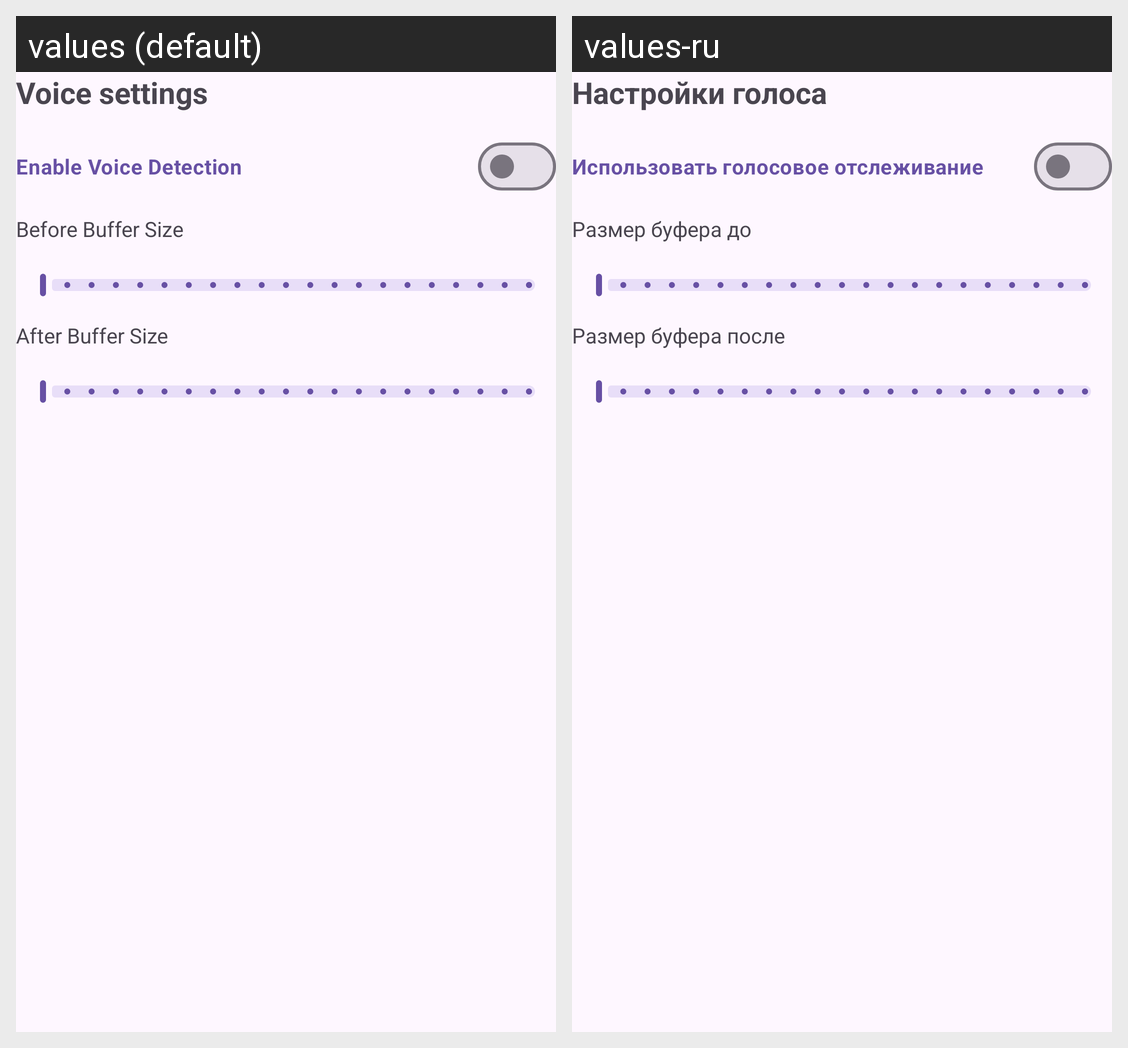

Here is an Android app screen in its default locale and in the app's own translations. Write out the translated-string differences for the strings that appear on this screen.
Android screen res/layout/module_stt_config.xml rendered under 2 locales, left to right: values (default), values-ru. Device: Nexus 5 (rendered at 1080×1920; each locale shown at half size, 540×960, under a caption strip naming it); theme Theme.SpeechHint.
Strings drawn on this screen, with the default value and each locale's value (text and hints the layout hard-codes, and strings that could not be matched under every locale, appear in the picture but are not listed):

settings_stt
  values: Voice settings
  values-ru: Настройки голоса

settings_use_voice_detection
  values: Enable Voice Detection
  values-ru: Использовать голосовое отслеживание

settings_before_buffer_size
  values: Before Buffer Size
  values-ru: Размер буфера до

settings_after_buffer_size
  values: After Buffer Size
  values-ru: Размер буфера после
